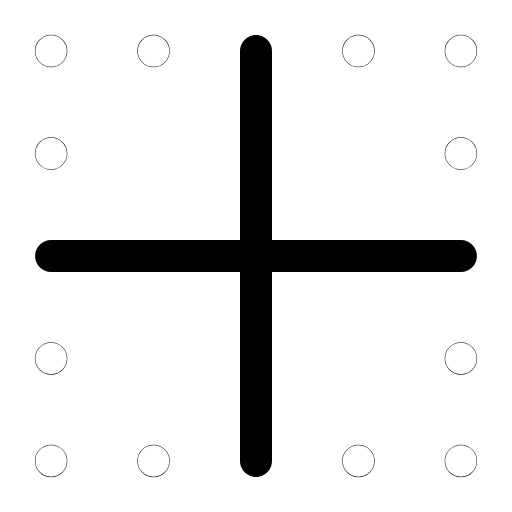
t = 0.00 s
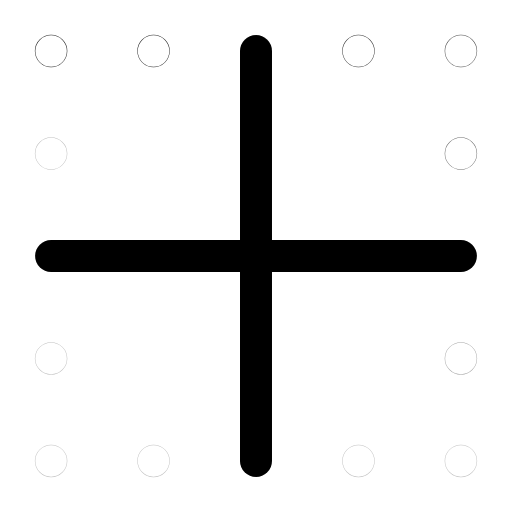
t = 0.31 s
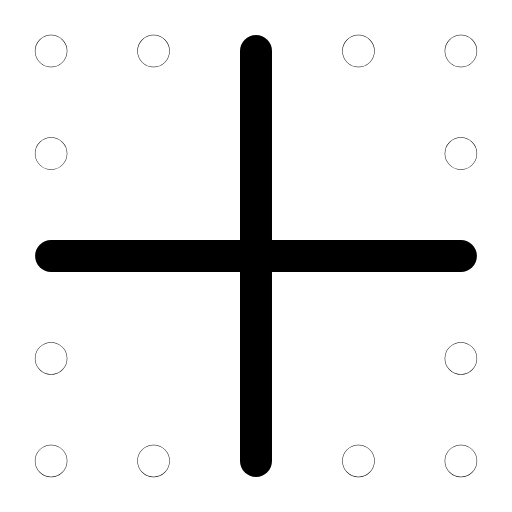
t = 0.65 s
t = 0.93 s: frame unchanged from t = 0.00 s, image omitted
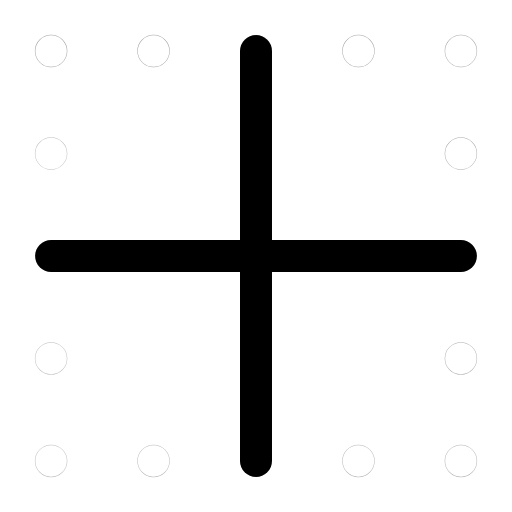
t = 1.26 s
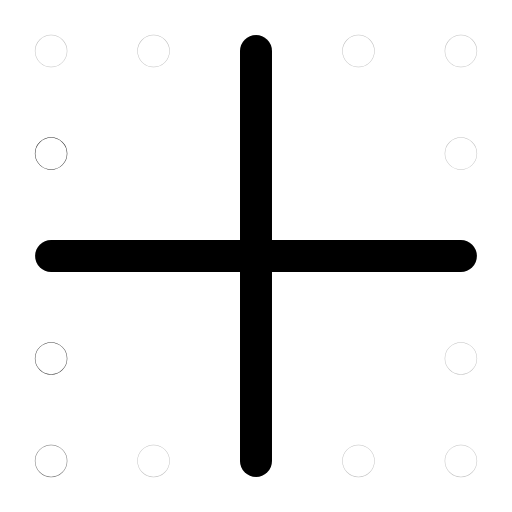
t = 1.44 s

The animated SVG that drew these frames (rendered in a browser with its animation timeline set to each time). Animation: 12 SMIL elements (animate=12); one cycle of 1.90 s, repeats indefinitely.

<svg xmlns="http://www.w3.org/2000/svg" width="24" height="24" viewBox="0 0 24 24" fill="none"><g transform="translate(-1.56 -1.56) scale(1.13)"><line stroke="currentColor" stroke-width="1.327" stroke-linecap="round" stroke-linejoin="round" fill="none" x1="3.5" y1="12" x2="20.5" y2="12"></line><line stroke="currentColor" stroke-width="1.327" stroke-linecap="round" stroke-linejoin="round" fill="none" x1="12" y1="3.5" x2="12" y2="20.5"></line><circle stroke="currentColor" stroke-width="1.327" stroke-linecap="round" stroke-linejoin="round" fill="none" cx="3.5" cy="3.5" r="0.01"><animate attributeName="opacity" values="1;0.25;1;1;0.25;1;1" keyTimes="0;0.054;0.45;0.6;0.864;0.9;1" dur="1.9s" repeatCount="indefinite" calcMode="spline" keySplines="0.16 1 0.3 1;0.16 1 0.3 1;0.16 1 0.3 1;0.16 1 0.3 1;0.16 1 0.3 1;0.16 1 0.3 1"/></circle><circle stroke="currentColor" stroke-width="1.327" stroke-linecap="round" stroke-linejoin="round" fill="none" cx="7.75" cy="3.5" r="0.01"><animate attributeName="opacity" values="1;0.25;1;1;0.25;1;1" keyTimes="0;0.0742;0.45;0.6;0.8505;0.9;1" dur="1.9s" repeatCount="indefinite" calcMode="spline" keySplines="0.16 1 0.3 1;0.16 1 0.3 1;0.16 1 0.3 1;0.16 1 0.3 1;0.16 1 0.3 1;0.16 1 0.3 1"/></circle><circle stroke="currentColor" stroke-width="1.327" stroke-linecap="round" stroke-linejoin="round" fill="none" cx="16.25" cy="3.5" r="0.01"><animate attributeName="opacity" values="1;0.25;1;1;0.25;1;1" keyTimes="0;0.0945;0.45;0.6;0.837;0.9;1" dur="1.9s" repeatCount="indefinite" calcMode="spline" keySplines="0.16 1 0.3 1;0.16 1 0.3 1;0.16 1 0.3 1;0.16 1 0.3 1;0.16 1 0.3 1;0.16 1 0.3 1"/></circle><circle stroke="currentColor" stroke-width="1.327" stroke-linecap="round" stroke-linejoin="round" fill="none" cx="20.5" cy="3.5" r="0.01"><animate attributeName="opacity" values="1;0.25;1;1;0.25;1;1" keyTimes="0;0.1148;0.45;0.6;0.8235;0.9;1" dur="1.9s" repeatCount="indefinite" calcMode="spline" keySplines="0.16 1 0.3 1;0.16 1 0.3 1;0.16 1 0.3 1;0.16 1 0.3 1;0.16 1 0.3 1;0.16 1 0.3 1"/></circle><circle stroke="currentColor" stroke-width="1.327" stroke-linecap="round" stroke-linejoin="round" fill="none" cx="20.5" cy="7.75" r="0.01"><animate attributeName="opacity" values="1;0.25;1;1;0.25;1;1" keyTimes="0;0.135;0.45;0.6;0.81;0.9;1" dur="1.9s" repeatCount="indefinite" calcMode="spline" keySplines="0.16 1 0.3 1;0.16 1 0.3 1;0.16 1 0.3 1;0.16 1 0.3 1;0.16 1 0.3 1;0.16 1 0.3 1"/></circle><circle stroke="currentColor" stroke-width="1.327" stroke-linecap="round" stroke-linejoin="round" fill="none" cx="20.5" cy="16.25" r="0.01"><animate attributeName="opacity" values="1;0.25;1;1;0.25;1;1" keyTimes="0;0.1552;0.45;0.6;0.7965;0.9;1" dur="1.9s" repeatCount="indefinite" calcMode="spline" keySplines="0.16 1 0.3 1;0.16 1 0.3 1;0.16 1 0.3 1;0.16 1 0.3 1;0.16 1 0.3 1;0.16 1 0.3 1"/></circle><circle stroke="currentColor" stroke-width="1.327" stroke-linecap="round" stroke-linejoin="round" fill="none" cx="20.5" cy="20.5" r="0.01"><animate attributeName="opacity" values="1;0.25;1;1;0.25;1;1" keyTimes="0;0.1755;0.45;0.6;0.783;0.9;1" dur="1.9s" repeatCount="indefinite" calcMode="spline" keySplines="0.16 1 0.3 1;0.16 1 0.3 1;0.16 1 0.3 1;0.16 1 0.3 1;0.16 1 0.3 1;0.16 1 0.3 1"/></circle><circle stroke="currentColor" stroke-width="1.327" stroke-linecap="round" stroke-linejoin="round" fill="none" cx="16.25" cy="20.5" r="0.01"><animate attributeName="opacity" values="1;0.25;1;1;0.25;1;1" keyTimes="0;0.1958;0.45;0.6;0.7695;0.9;1" dur="1.9s" repeatCount="indefinite" calcMode="spline" keySplines="0.16 1 0.3 1;0.16 1 0.3 1;0.16 1 0.3 1;0.16 1 0.3 1;0.16 1 0.3 1;0.16 1 0.3 1"/></circle><circle stroke="currentColor" stroke-width="1.327" stroke-linecap="round" stroke-linejoin="round" fill="none" cx="7.75" cy="20.5" r="0.01"><animate attributeName="opacity" values="1;0.25;1;1;0.25;1;1" keyTimes="0;0.216;0.45;0.6;0.756;0.9;1" dur="1.9s" repeatCount="indefinite" calcMode="spline" keySplines="0.16 1 0.3 1;0.16 1 0.3 1;0.16 1 0.3 1;0.16 1 0.3 1;0.16 1 0.3 1;0.16 1 0.3 1"/></circle><circle stroke="currentColor" stroke-width="1.327" stroke-linecap="round" stroke-linejoin="round" fill="none" cx="3.5" cy="20.5" r="0.01"><animate attributeName="opacity" values="1;0.25;1;1;0.25;1;1" keyTimes="0;0.2362;0.45;0.6;0.7425;0.9;1" dur="1.9s" repeatCount="indefinite" calcMode="spline" keySplines="0.16 1 0.3 1;0.16 1 0.3 1;0.16 1 0.3 1;0.16 1 0.3 1;0.16 1 0.3 1;0.16 1 0.3 1"/></circle><circle stroke="currentColor" stroke-width="1.327" stroke-linecap="round" stroke-linejoin="round" fill="none" cx="3.5" cy="16.25" r="0.01"><animate attributeName="opacity" values="1;0.25;1;1;0.25;1;1" keyTimes="0;0.2565;0.45;0.6;0.729;0.9;1" dur="1.9s" repeatCount="indefinite" calcMode="spline" keySplines="0.16 1 0.3 1;0.16 1 0.3 1;0.16 1 0.3 1;0.16 1 0.3 1;0.16 1 0.3 1;0.16 1 0.3 1"/></circle><circle stroke="currentColor" stroke-width="1.327" stroke-linecap="round" stroke-linejoin="round" fill="none" cx="3.5" cy="7.75" r="0.01"><animate attributeName="opacity" values="1;0.25;1;1;0.25;1;1" keyTimes="0;0.2767;0.45;0.6;0.7155;0.9;1" dur="1.9s" repeatCount="indefinite" calcMode="spline" keySplines="0.16 1 0.3 1;0.16 1 0.3 1;0.16 1 0.3 1;0.16 1 0.3 1;0.16 1 0.3 1;0.16 1 0.3 1"/></circle></g></svg>
